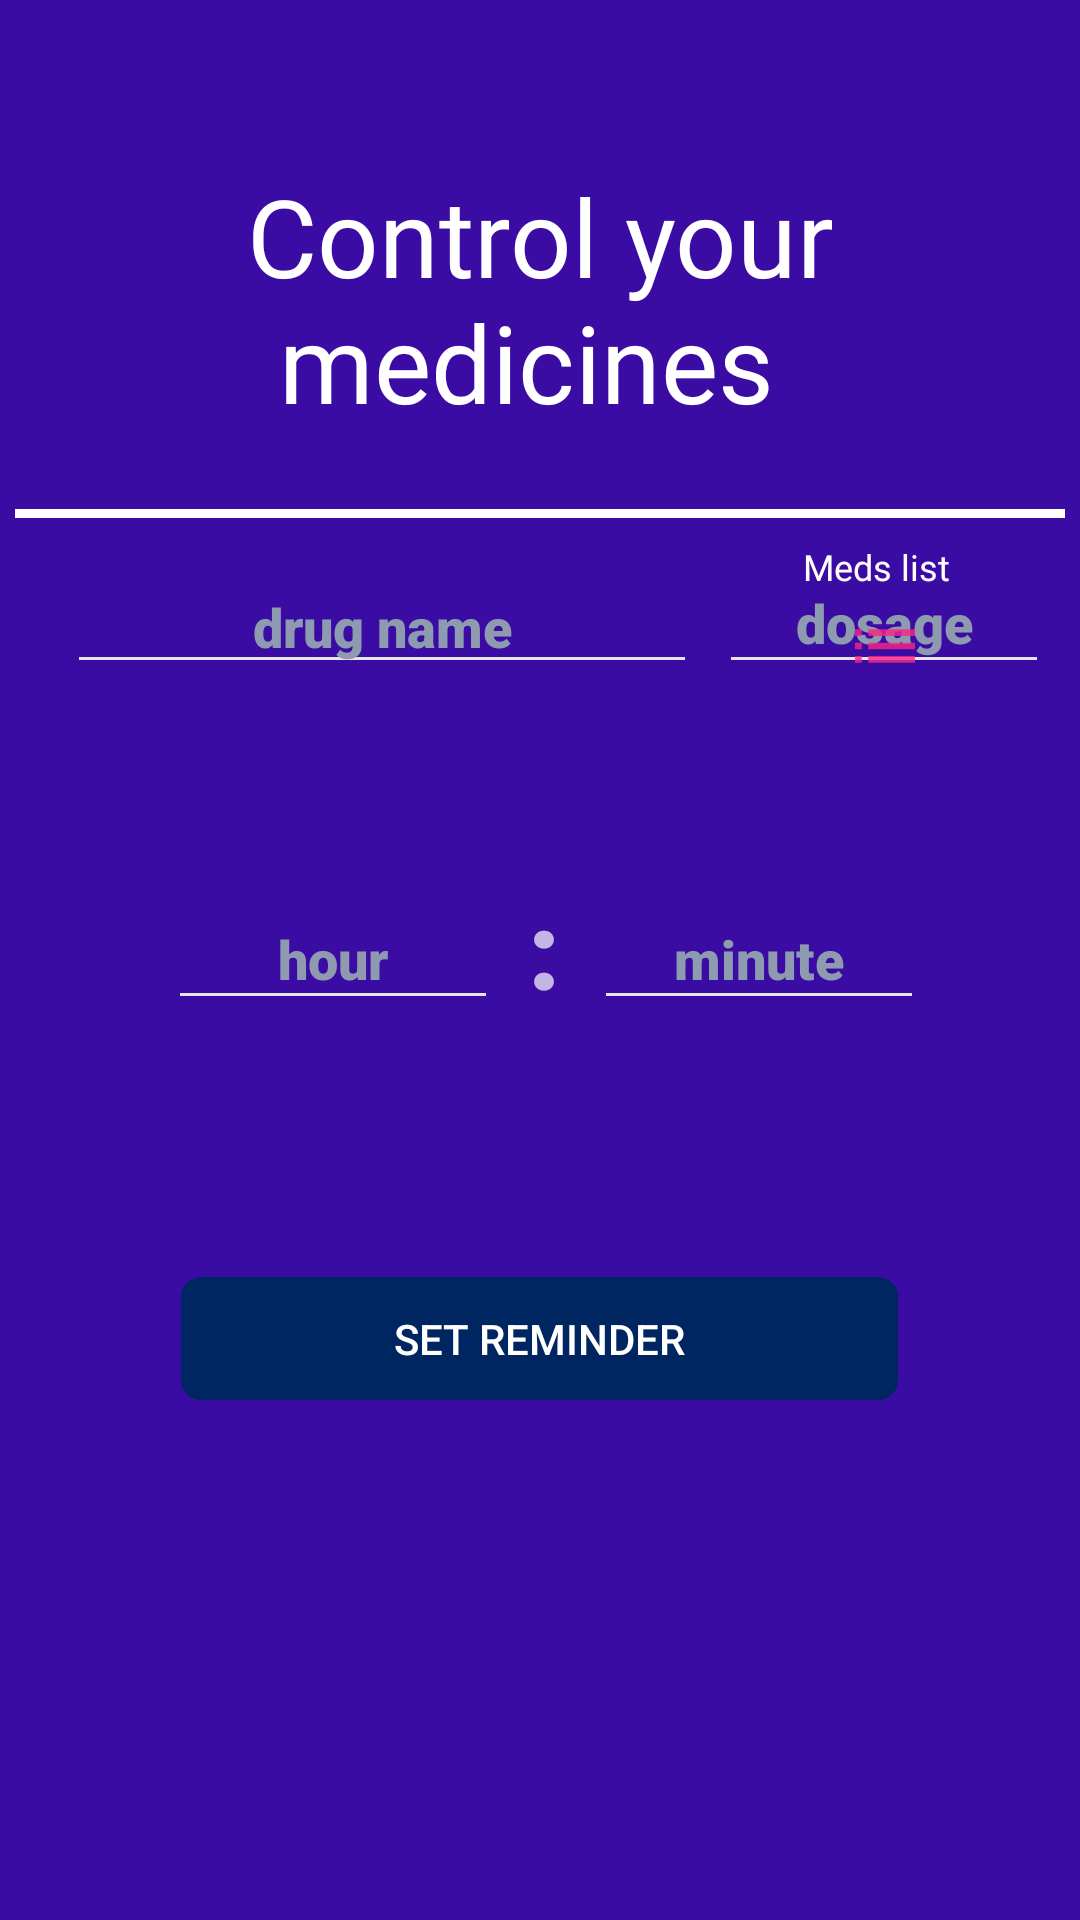

Write the Android layout XML for this screen, with the resource values it uses.
<!-- AndroidManifest.xml: application theme Theme.AppCompat.NoActionBar -->
<!-- res/layout/activity_notification_pane.xml -->
<?xml version="1.0" encoding="utf-8"?>
<androidx.constraintlayout.widget.ConstraintLayout xmlns:android="http://schemas.android.com/apk/res/android"
    xmlns:app="http://schemas.android.com/apk/res-auto"
    xmlns:tools="http://schemas.android.com/tools"
    android:layout_width="match_parent"
    android:layout_height="match_parent"
    android:background="#3a0ca3"
    tools:context=".NotificationPane">

    <EditText
        android:id="@+id/drug_name"
        android:layout_width="wrap_content"
        android:layout_height="wrap_content"
        android:layout_marginBottom="412dp"
        android:backgroundTint="#e5e5e5"
        android:ems="10"
        android:fontFamily="sans-serif-black"
        android:hint="drug name"
        android:inputType="textPersonName"
        android:textAlignment="center"
        android:textColorHint="#8e9aaf"
        app:layout_constraintBottom_toBottomOf="parent"
        app:layout_constraintEnd_toEndOf="parent"
        app:layout_constraintHorizontal_bias="0.149"
        app:layout_constraintStart_toStartOf="parent" />

    <Button
        android:id="@+id/Alarm_Notif"
        android:layout_width="239dp"
        android:layout_height="41dp"
        android:layout_marginTop="84dp"
        android:layout_marginBottom="172dp"
        android:background="@drawable/radius_20"
        android:backgroundTint="#002661"
        android:text="Set reminder"
        app:cornerRadius="20dp"
        app:layout_constraintBottom_toBottomOf="parent"
        app:layout_constraintEnd_toEndOf="parent"
        app:layout_constraintHorizontal_bias="0.498"
        app:layout_constraintStart_toStartOf="parent"
        app:layout_constraintTop_toBottomOf="@+id/minute_Notif" />

    <Button
        android:id="@+id/deleteReminder"
        android:layout_width="239dp"
        android:layout_height="41dp"
        android:layout_marginTop="16dp"
        android:layout_marginBottom="116dp"
        android:background="@drawable/radius_20"
        android:backgroundTint="#d40d3f"
        android:text="Delete"
        android:visibility="gone"
        app:cornerRadius="20dp"
        app:layout_constraintBottom_toBottomOf="parent"
        app:layout_constraintEnd_toEndOf="parent"
        app:layout_constraintStart_toStartOf="parent"
        app:layout_constraintTop_toBottomOf="@+id/Alarm_Notif" />

    <EditText
        android:id="@+id/minute_Notif"
        android:layout_width="110dp"
        android:layout_height="44dp"
        android:layout_marginTop="68dp"
        android:layout_marginEnd="52dp"
        android:layout_marginBottom="300dp"
        android:backgroundTint="#e5e5e5"
        android:ems="10"
        android:fontFamily="sans-serif-black"
        android:hint="minute"
        android:inputType="time"
        android:textAlignment="center"
        android:textColorHint="#8e9aaf"
        app:layout_constraintBottom_toBottomOf="parent"
        app:layout_constraintEnd_toEndOf="parent"
        app:layout_constraintTop_toBottomOf="@+id/dosage" />

    <EditText
        android:id="@+id/hour_Notif"
        android:layout_width="110dp"
        android:layout_height="44dp"
        android:layout_marginStart="56dp"
        android:layout_marginTop="68dp"
        android:layout_marginBottom="300dp"
        android:backgroundTint="#e5e5e5"
        android:ems="10"
        android:fontFamily="sans-serif-black"
        android:hint="hour"
        android:inputType="time"
        android:textAlignment="center"
        android:textColorHint="#8e9aaf"
        app:layout_constraintBottom_toBottomOf="parent"
        app:layout_constraintStart_toStartOf="parent"
        app:layout_constraintTop_toBottomOf="@+id/drug_name" />

    <TextView
        android:id="@+id/textView2"
        android:layout_width="wrap_content"
        android:layout_height="wrap_content"
        android:layout_marginBottom="300dp"
        android:backgroundTint="#e5e5e5"
        android:fontFamily="sans-serif-black"
        android:text=":"
        android:textColorHint="#E5E5E5"
        android:textSize="36sp"
        app:layout_constraintBottom_toBottomOf="parent"
        app:layout_constraintEnd_toStartOf="@+id/minute_Notif"
        app:layout_constraintHorizontal_bias="0.472"
        app:layout_constraintStart_toEndOf="@+id/hour_Notif" />

    <EditText
        android:id="@+id/dosage"
        android:layout_width="110dp"
        android:layout_height="44dp"
        android:layout_marginBottom="412dp"
        android:backgroundTint="#e5e5e5"
        android:ems="10"
        android:fontFamily="sans-serif-black"
        android:hint="dosage"
        android:inputType="numberDecimal"
        android:textAlignment="center"
        android:textColor="#F1FAEE"
        android:textColorHint="#8e9aaf"
        app:layout_constraintBottom_toBottomOf="parent"
        app:layout_constraintEnd_toEndOf="parent"
        app:layout_constraintHorizontal_bias="0.409"
        app:layout_constraintStart_toEndOf="@+id/drug_name" />

    <View
        android:id="@+id/divider_Notif"
        android:layout_width="350dp"
        android:layout_height="3dp"
        android:background="@color/white"
        app:layout_constraintBottom_toBottomOf="parent"
        app:layout_constraintEnd_toEndOf="parent"
        app:layout_constraintHorizontal_bias="0.491"
        app:layout_constraintStart_toStartOf="parent"
        app:layout_constraintTop_toBottomOf="@+id/textView3_Notif"
        app:layout_constraintVertical_bias="0.051" />

    <TextView
        android:id="@+id/textView6"
        android:layout_width="64dp"
        android:layout_height="16dp"
        android:layout_marginTop="8dp"
        android:layout_marginEnd="36dp"
        android:fontFamily="@font/baloo"
        android:text="Meds list"
        android:textAlignment="center"
        android:textColor="#FFFFFF"
        android:textSize="12sp"
        app:layout_constraintEnd_toEndOf="parent"
        app:layout_constraintTop_toBottomOf="@+id/divider_Notif" />

    <ImageButton
        android:id="@+id/medsListB"
        android:layout_width="26dp"
        android:layout_height="21dp"
        android:layout_marginTop="8dp"
        android:layout_marginEnd="52dp"
        android:background="#00FFFFFF"
        app:layout_constraintEnd_toEndOf="parent"
        app:layout_constraintTop_toBottomOf="@+id/textView6"
        app:srcCompat="@drawable/ic_list" />

    <TextView
        android:id="@+id/textView3_Notif"
        android:layout_width="wrap_content"
        android:layout_height="wrap_content"
        android:fontFamily="@font/baloo"
        android:text="Control your medicines "
        android:textAlignment="center"
        android:textColor="@color/white"
        android:textSize="36sp"
        app:layout_constraintBottom_toBottomOf="parent"
        app:layout_constraintEnd_toEndOf="parent"
        app:layout_constraintHorizontal_bias="0.493"
        app:layout_constraintStart_toStartOf="parent"
        app:layout_constraintTop_toTopOf="parent"
        app:layout_constraintVertical_bias="0.099" />

</androidx.constraintlayout.widget.ConstraintLayout>
<!-- resources referenced by this layout -->
<resources>
  <color name="white">#FFFFFFFF</color>
  <!-- drawable ic_list (drawable-anydpi) -->
  <vector xmlns:android="http://schemas.android.com/apk/res/android"
      android:width="24dp"
      android:height="24dp"
      android:viewportWidth="24"
      android:viewportHeight="24"
      android:tint="#F72585"
      android:alpha="0.8"
      android:autoMirrored="true">
    <group android:scaleX="1.1111112"
        android:scaleY="1.1111112"
        android:translateX="-1.3333334"
        android:translateY="-1.3333334">
      <path
          android:fillColor="@android:color/white"
          android:pathData="M3,13h2v-2L3,11v2zM3,17h2v-2L3,15v2zM3,9h2L5,7L3,7v2zM7,13h14v-2L7,11v2zM7,17h14v-2L7,15v2zM7,7v2h14L21,7L7,7z"/>
    </group>
  </vector>
  <!-- drawable radius_20 (drawable) -->
  <?xml version="1.0" encoding="utf-8"?>
  <shape xmlns:android="http://schemas.android.com/apk/res/android"
      android:shape="rectangle" android:padding="10dp">
      <corners android:radius="20px"/>
  </shape>
</resources>
